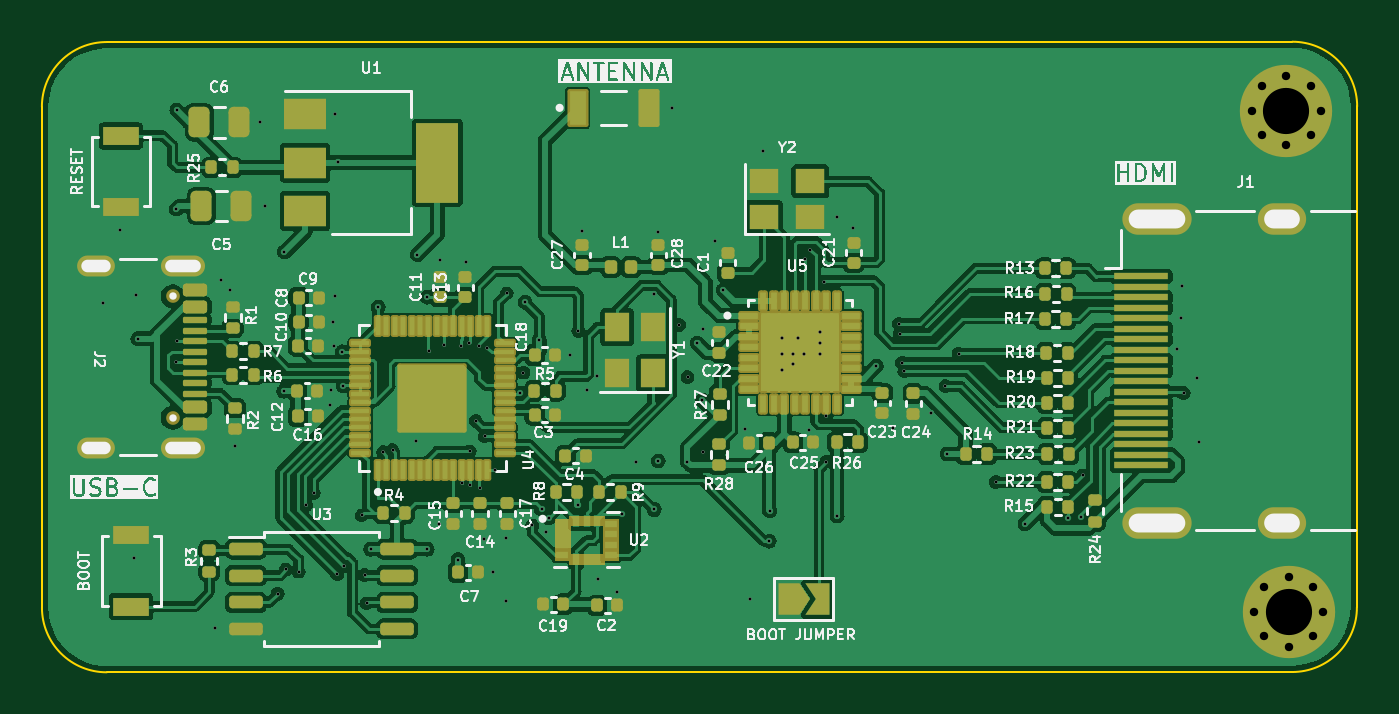
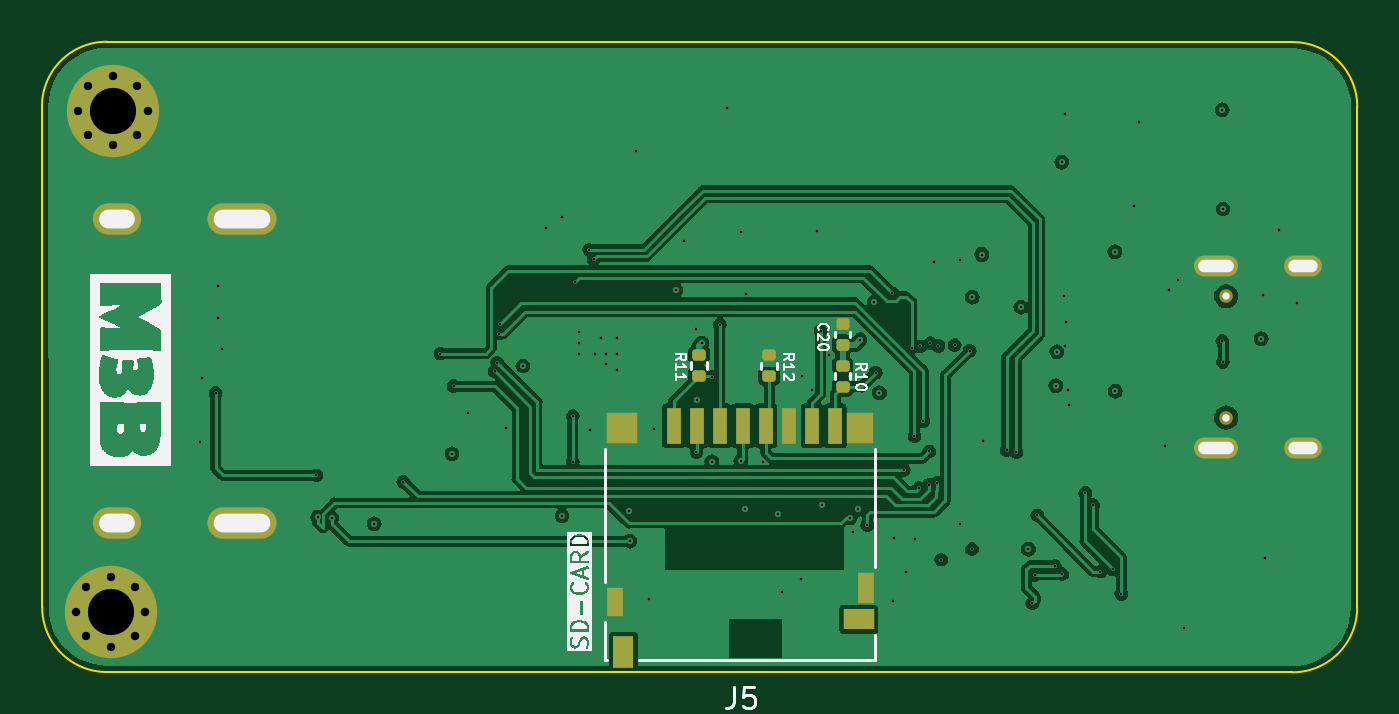
Circuit board: 9 layer files. Board 62.7 x 30.0 mm.
- bottom_copper: rp2040DVI-B_Cu.gbr (97928 bytes)
- bottom_mask: rp2040DVI-B_Mask.gbr (3217 bytes)
- bottom_silk: rp2040DVI-B_Silks.gbr (50183 bytes)
- outline: rp2040DVI-Edge_Cuts.gbr (1001 bytes)
- top_copper: rp2040DVI-F_Cu.gbr (268543 bytes)
- top_mask: rp2040DVI-F_Mask.gbr (16474 bytes)
- top_silk: rp2040DVI-F_Silks.gbr (131442 bytes)
- inner_copper: rp2040DVI-In1_Cu.gbr (77253 bytes)
- drill: rp2040DVI-PTH.drl (3415 bytes)

=== bottom_copper: rp2040DVI-B_Cu.gbr (97928 bytes, source omitted) ===
=== bottom_mask: rp2040DVI-B_Mask.gbr (3217 bytes, source withheld) ===
=== bottom_silk: rp2040DVI-B_Silks.gbr (50183 bytes, source omitted) ===
=== outline: rp2040DVI-Edge_Cuts.gbr ===
%TF.GenerationSoftware,KiCad,Pcbnew,7.0.8*%
%TF.CreationDate,2024-04-11T13:26:54+03:00*%
%TF.ProjectId,rp2040DVI,72703230-3430-4445-9649-2e6b69636164,rev?*%
%TF.SameCoordinates,Original*%
%TF.FileFunction,Profile,NP*%
%FSLAX46Y46*%
G04 Gerber Fmt 4.6, Leading zero omitted, Abs format (unit mm)*
G04 Created by KiCad (PCBNEW 7.0.8) date 2024-04-11 13:26:54*
%MOMM*%
%LPD*%
G01*
G04 APERTURE LIST*
%TA.AperFunction,Profile*%
%ADD10C,0.100000*%
%TD*%
G04 APERTURE END LIST*
D10*
X212300000Y-79400000D02*
X212288582Y-103265674D01*
X152701433Y-76334417D02*
G75*
G03*
X149621433Y-79424362I-33J-3079983D01*
G01*
X149621433Y-79424362D02*
X149624356Y-103288561D01*
X152701433Y-76334346D02*
X209209984Y-76320000D01*
X152714372Y-106368561D02*
X209208582Y-106355690D01*
X209208582Y-106355697D02*
G75*
G03*
X212288581Y-103265674I-82J3080097D01*
G01*
X212300015Y-79400000D02*
G75*
G03*
X209209984Y-76320001I-3080115J-100D01*
G01*
X149624323Y-103288561D02*
G75*
G03*
X152714372Y-106368561I3079977J-39D01*
G01*
M02*

=== top_copper: rp2040DVI-F_Cu.gbr (268543 bytes, source omitted) ===
=== top_mask: rp2040DVI-F_Mask.gbr (16474 bytes, source omitted) ===
=== top_silk: rp2040DVI-F_Silks.gbr (131442 bytes, source omitted) ===
=== inner_copper: rp2040DVI-In1_Cu.gbr (77253 bytes, source omitted) ===
=== drill: rp2040DVI-PTH.drl ===
M48
; DRILL file {KiCad 7.0.8} date Thu Apr 11 13:26:55 2024
; FORMAT={-:-/ absolute / metric / decimal}
; #@! TF.CreationDate,2024-04-11T13:26:55+03:00
; #@! TF.GenerationSoftware,Kicad,Pcbnew,7.0.8
; #@! TF.FileFunction,Plated,1,4,PTH
FMAT,2
METRIC
; #@! TA.AperFunction,Plated,PTH,ViaDrill
T1C0.150
; #@! TA.AperFunction,Plated,PTH,ComponentDrill
T2C0.400
; #@! TA.AperFunction,Plated,PTH,ComponentDrill
T3C0.600
; #@! TA.AperFunction,Plated,PTH,ComponentDrill
T4C0.900
; #@! TA.AperFunction,Plated,PTH,ComponentDrill
T5C2.200
%
G90
G05
T1
X152.51Y-88.77
X153.34Y-85.28
X154.02Y-100.94
X154.12Y-88.41
X154.19Y-90.47
X156.02Y-84.29
X156.02Y-91.58
X156.05Y-79.57
X156.06Y-90.58
X157.87Y-104.24
X158.16Y-87.66
X158.58Y-88.16
X158.8Y-95.58
X160.01Y-80.16
X160.27Y-84.16
X160.858Y-102.628
X161.15Y-92.97
X161.18Y-86.33
X161.25Y-101.47
X161.86Y-101.57
X162.21Y-98.4
X162.58Y-97.84
X163.37Y-93.65
X163.39Y-92.94
X163.5Y-89.67
X163.53Y-90.8
X163.57Y-79.77
X163.61Y-88.45
X163.69Y-101.7
X163.71Y-82.06
X163.936Y-91.091
X163.99Y-92.709
X164.04Y-101.3
X164.87Y-98.89
X165.0Y-101.73
X165.1Y-103.09
X165.29Y-100.5
X165.65Y-88.97
X165.88Y-95.88
X166.33Y-95.79
X167.46Y-95.34
X167.52Y-86.46
X167.97Y-88.5
X167.98Y-100.5
X168.09Y-91.04
X168.54Y-99.28
X168.57Y-86.74
X168.8Y-90.77
X169.45Y-101.0
X169.585Y-90.81
X169.64Y-97.33
X169.81Y-86.83
X169.97Y-90.68
X170.02Y-95.84
X170.04Y-97.43
X170.3Y-94.39
X170.45Y-90.84
X170.51Y-97.59
X170.71Y-100.0
X170.72Y-95.12
X170.855Y-90.895
X171.11Y-101.6
X171.23Y-96.74
X171.72Y-99.97
X171.76Y-102.97
X171.78Y-88.31
X172.39Y-93.05
X172.57Y-92.09
X172.65Y-88.74
X172.98Y-99.37
X173.32Y-90.52
X173.43Y-98.6
X173.66Y-99.66
X173.78Y-99.009
X174.78Y-91.27
X175.15Y-98.389
X175.19Y-90.1
X175.37Y-85.36
X175.6Y-92.92
X176.08Y-92.25
X176.12Y-101.92
X177.03Y-102.52
X177.244Y-98.841
X177.948Y-96.331
X178.77Y-88.34
X178.8Y-98.61
X178.99Y-85.39
X179.0Y-96.299
X179.65Y-79.46
X179.99Y-89.81
X180.38Y-96.331
X180.39Y-92.31
X180.848Y-90.678
X181.102Y-93.4
X181.11Y-95.86
X181.12Y-90.02
X181.71Y-85.8
X182.09Y-88.15
X183.14Y-94.78
X183.388Y-102.87
X183.99Y-81.51
X184.28Y-100.12
X184.31Y-98.67
X184.912Y-90.424
X184.912Y-91.186
X184.912Y-91.948
X185.42Y-91.186
X185.42Y-91.694
X185.674Y-90.424
X185.928Y-91.186
X186.0Y-86.68
X186.18Y-94.81
X186.23Y-86.23
X186.69Y-90.17
X186.69Y-90.678
X186.69Y-91.186
X186.91Y-87.75
X187.0Y-94.16
X187.0Y-96.33
X187.5Y-84.68
X187.52Y-98.92
X188.28Y-85.19
X189.38Y-91.77
X190.18Y-94.71
X190.46Y-89.75
X190.5Y-90.23
X190.61Y-91.61
X190.72Y-92.03
X191.98Y-94.03
X192.68Y-92.74
X192.76Y-95.96
X193.31Y-91.18
X195.08Y-97.3
X196.47Y-99.29
X198.5Y-99.01
X199.159Y-98.979
X199.22Y-96.99
X203.73Y-90.95
X203.91Y-89.49
X203.93Y-87.98
X204.03Y-93.07
X204.68Y-92.36
X204.77Y-95.4
T2
X207.27Y-79.6
X207.38Y-103.49
X207.753Y-78.433
X207.753Y-80.767
X207.863Y-102.323
X207.863Y-104.657
X208.92Y-77.95
X208.92Y-81.25
X209.03Y-101.84
X209.03Y-105.14
X210.087Y-78.433
X210.087Y-80.767
X210.197Y-102.323
X210.197Y-104.657
X210.57Y-79.6
X210.68Y-103.49
T5
X208.92Y-79.6
X209.03Y-103.49
T3
G00X152.585Y-87.02
M15
G01X151.785Y-87.02
M16
G05
G00X152.585Y-95.66
M15
G01X151.785Y-95.66
M16
G05
G00X156.915Y-87.02
M15
G01X155.815Y-87.02
M16
G05
G00X156.915Y-95.66
M15
G01X155.815Y-95.66
M16
G05
T4
G00X201.86Y-84.75
M15
G01X203.66Y-84.75
M16
G05
G00X201.86Y-99.25
M15
G01X203.66Y-99.25
M16
G05
G00X208.32Y-84.75
M15
G01X209.12Y-84.75
M16
G05
G00X208.32Y-99.25
M15
G01X209.12Y-99.25
M16
G05
T0
M30

